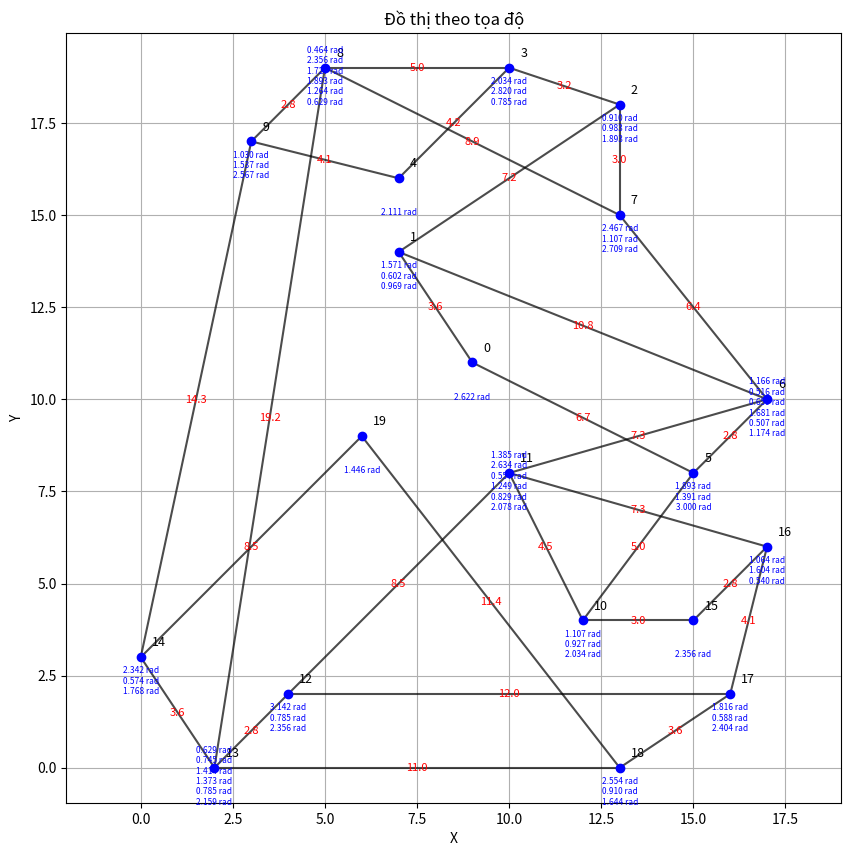

Reproduce this figure in Python.
import matplotlib.pyplot as plt
import math
from collections import defaultdict
import numpy as np

# nodes dictionary with coordinates
nodes = {
# 0: (14, 16),
# 1: (13, 20),
# 2: (0, 19),
# 3: (3, 19),
# 4: (13, 19),
# 5: (10, 18),
# 6: (0, 8),
# 7: (2, 9),
# 8: (11, 17),
# 9: (13, 16),
# 10: (0, 0),
# 11: (1, 7),
# 12: (2, 5),
# 13: (18, 8),
# 14: (7, 5),
# 15: (20, 2),
# 16: (19, 15),
# 17: (19, 5),
# 18: (12, 4),
# 19: (10, 5),
# 0: (18, 12),
# 1: (20, 7),
# 2: (14, 0),
# 3: (0, 17),
# 4: (18, 18),
# 5: (20, 13),
# 6: (8, 0),
# 7: (0, 12),
# 8: (16, 12),
# 9: (13, 16),
# 10: (10, 5),
# 11: (6, 10),
# 12: (13, 8),
# 13: (9, 13),
# 14: (6, 17),
# 15: (11, 17),
# 16: (16, 15),
# 17: (19, 5),
# 18: (18, 0),
# 19: (12, 3),
# 0: (20, 15),
# 1: (20, 7),
# 2: (12, 0),
# 3: (5, 16),
# 4: (11, 19),
# 5: (5, 20),
# 6: (0, 0),
# 7: (5, 10),
# 8: (6, 15),
# 9: (11, 11),
# 10: (10, 6),
# 11: (12, 1),
# 12: (11, 7),
# 13: (18, 8),
# 14: (13, 12),
# 15: (11, 18),
# 16: (19, 15),
# 17: (19, 5),
# 18: (18, 0),
# 19: (12, 5),
# 0: (4, 20),
# 1: (0, 16),
# 2: (0, 9),
# 3: (1, 14),
# 4: (10, 20),
# 5: (5, 19),
# 6: (0, 0),
# 7: (3, 5),
# 8: (4, 12),
# 9: (9, 11),
# 10: (10, 6),
# 11: (11, 1),
# 12: (16, 3),
# 13: (18, 8),
# 14: (14, 12),
# 15: (9, 15),
# 16: (19, 15),
# 17: (19, 5),
# 18: (18, 0),
# 19: (2, 0),
# 0: (14, 19),
# 1: (20, 8),
# 2: (14, 0),
# 3: (5, 1),
# 4: (9, 20),
# 5: (19, 14),
# 6: (16, 8),
# 7: (0, 8),
# 8: (0, 19),
# 9: (14, 15),
# 10: (10, 6),
# 11: (5, 10),
# 12: (6, 15),
# 13: (19, 18),
# 14: (15, 10),
# 15: (10, 12),
# 16: (3, 13),
# 17: (9, 10),
# 18: (18, 0),
# 19: (20, 5),

# 0: (15, 11),
# 1: (16, 20),
# 2: (1, 20),
# 3: (11, 17),
# 4: (14, 16),
# 5: (2, 16),
# 6: (0, 15),
# 7: (10, 15),
# 8: (10, 11),
# 9: (2, 5),
# 10: (0, 1),
# 11: (8, 8),
# 12: (13, 8),
# 13: (8, 6),
# 14: (2, 0),
# 15: (20, 3),
# 16: (17, 4),
# 17: (6, 2),
# 18: (8, 4),
# 19: (10, 5),

# 0: (12, 14),
# 1: (16, 12),
# 2: (19, 18),
# 3: (1, 20),
# 4: (0, 6),
# 5: (8, 14),
# 6: (10, 13),
# 7: (11, 15),
# 8: (6, 18),
# 9: (0, 1),
# 10: (9, 11),
# 11: (15, 10),
# 12: (9, 9),
# 13: (5, 6),
# 14: (3, 0),
# 15: (15, 8),
# 16: (20, 6),
# 17: (19, 5),
# 18: (11, 6),
# 19: (10, 5),

# 0: (11, 15),
# 1: (17, 12),
# 2: (17, 20),
# 3: (4, 20),
# 4: (0, 15),
# 5: (9, 14),
# 6: (14, 11),
# 7: (14, 17),
# 8: (7, 17),
# 9: (5, 16),
# 10: (10, 11),
# 11: (12, 10),
# 12: (8, 7),
# 13: (5, 7),
# 14: (2, 12),
# 15: (11, 6),
# 16: (13, 5),
# 17: (10, 2),
# 18: (2, 2),
# 19: (1, 7),

# 0: (19, 19),
# 1: (20, 7),
# 2: (19, 4),
# 3: (7, 2),
# 4: (6, 7),
# 5: (15, 15),
# 6: (15, 9),
# 7: (11, 8),
# 8: (10, 12),
# 9: (3, 8),
# 10: (12, 18),
# 11: (13, 15),
# 12: (10, 14),
# 13: (2, 9),
# 14: (0, 6),
# 15: (0, 18),
# 16: (9, 16),
# 17: (3, 16),
# 18: (4, 12),
# 19: (0, 10),

# 0: (14, 15),
# 1: (19, 10),
# 2: (19, 20),
# 3: (1, 20),
# 4: (0, 4),
# 5: (9, 13),
# 6: (12, 12),
# 7: (11, 15),
# 8: (6, 13),
# 9: (0, 1),
# 10: (11, 11),
# 11: (14, 10),
# 12: (9, 9),
# 13: (6, 6),
# 14: (3, 0),
# 15: (13, 8),
# 16: (15, 6),
# 17: (13, 6),
# 18: (8, 6),
# 19: (10, 5),

# 0: (15, 0),
# 1: (16, 3),
# 2: (18, 0),
# 3: (16, 16),
# 4: (8, 19),
# 5: (10, 1),
# 6: (12, 2),
# 7: (16, 8),
# 8: (16, 11),
# 9: (1, 20),
# 10: (4, 0),
# 11: (10, 3),
# 12: (4, 13),
# 13: (10, 5),
# 14: (7, 16),
# 15: (3, 5),
# 16: (0, 9),
# 17: (1, 16),
# 18: (3, 15),
# 19: (9, 7),

# 0: (7, 16),
# 1: (14, 12),
# 2: (19, 18),
# 3: (1, 20),
# 4: (0, 6),
# 5: (7, 11),
# 6: (10, 13),
# 7: (11, 15),
# 8: (6, 18),
# 9: (0, 1),
# 10: (9, 11),
# 11: (15, 10),
# 12: (9, 9),
# 13: (5, 6),
# 14: (3, 0),
# 15: (15, 8),
# 16: (20, 6),
# 17: (19, 5),
# 18: (11, 6),
# 19: (10, 5),

# 0: (7, 16),
# 1: (0, 6),
# 2: (0, 13),
# 3: (0, 5),
# 4: (13, 19),
# 5: (5, 19),
# 6: (3, 12),
# 7: (4, 5),
# 8: (10, 2),
# 9: (14, 2),
# 10: (11, 18),
# 11: (7, 15),
# 12: (16, 12),
# 13: (9, 10),
# 14: (15, 1),
# 15: (3, 2),
# 16: (16, 20),
# 17: (8, 5),
# 18: (18, 12),
# 19: (19, 3),
# 0: (12, 20),
# 1: (10, 16),
# 2: (5, 16),
# 3: (0, 13),
# 4: (0, 5),
# 5: (12, 15),
# 6: (7, 6),
# 7: (6, 14),
# 8: (2, 12),
# 9: (2, 0),
# 10: (16, 13),
# 11: (3, 14),
# 12: (16, 13),
# 13: (4, 2),
# 14: (8, 1),
# 15: (17, 19),
# 16: (18, 17),
# 17: (16, 7),
# 18: (17, 3),
# 19: (16, 0),

# 0: (5, 19),
# 1: (1, 20),
# 2: (0, 16),
# 3: (1, 10),
# 4: (0, 14),
# 5: (12, 11),
# 6: (3, 16),
# 7: (5, 5),
# 8: (3, 2),
# 9: (0, 9),
# 10: (7, 11),
# 11: (2, 12),
# 12: (9, 9),
# 13: (5, 6),
# 14: (3, 1),
# 15: (11, 10),
# 16: (20, 6),
# 17: (19, 5),
# 18: (11, 6),
# 19: (10, 5),

# 0: (7, 16),
# 1: (14, 12),
# 2: (19, 18),
# 3: (1, 20),
# 4: (0, 6),
# 5: (7, 11),
# 6: (10, 13),
# 7: (11, 15),
# 8: (6, 18),
# 9: (0, 1),
# 10: (9, 11),
# 11: (15, 10),
# 12: (9, 9),
# 13: (5, 6),
# 14: (3, 0),
# 15: (15, 8),
# 16: (20, 6),
# 17: (19, 5),
# 18: (11, 6),
# 19: (10, 5),
# 0: (16, 20),
# 1: (14, 17),
# 2: (14, 18),
# 3: (14, 20),
# 4: (2, 8),
# 5: (18, 18),
# 6: (17, 10),
# 7: (12, 18),
# 8: (5, 19),
# 9: (2, 20),
# 10: (10, 6),
# 11: (10, 8),
# 12: (13, 8),
# 13: (18, 8),
# 14: (19, 16),
# 15: (12, 3),
# 16: (14, 2),
# 17: (15, 4),
# 18: (19, 1),
# 19: (16, 1),
0: (9, 11),
1: (7, 14),
2: (13, 18),
3: (10, 19),
4: (7, 16),
5: (15, 8),
6: (17, 10),
7: (13, 15),
8: (5, 19),
9: (3, 17),
10: (12, 4),
11: (10, 8),
12: (4, 2),
13: (2, 0),
14: (0, 3),
15: (15, 4),
16: (17, 6),
17: (16, 2),
18: (13, 0),
19: (6, 9),


}

# edges list
edges = [
    # (0, 1), (1, 2), (2, 3), (3, 4), (4, 5), (5, 6), (6, 7), (7, 8), (8, 9), (9, 10),
    # (10, 11), (11, 12), (12, 13), (13, 14), (14, 15), (15, 16), (16, 17), (17, 18), (18, 19),
    # (0, 4), (1, 5), (2, 6), (3, 7), (4, 8), (5, 9), (6, 10), (7, 11), (8, 12), (9, 13), (10, 14)
    (0, 1), (0, 5), (1, 2), (1, 6), (2, 3), (2, 7), (3, 4), (3, 8), (4, 9), (5, 6), (5, 10), (6, 7),
    (6, 11), (7, 8), (8, 9), (8, 13), (9, 14), (10, 11), (10, 15), (11, 12), (11, 16), (12, 13),
    (12, 17), (13, 14), (13, 18), (14, 19), (15, 16), (16, 17), (17, 18), (18, 19)
]


adj = defaultdict(list)
for u, v in edges:
    adj[u].append(v)
    adj[v].append(u)  

def angle_between(v1, v2):
    dot = v1[0]*v2[0] + v1[1]*v2[1]
    norm1 = math.sqrt(v1[0]**2 + v1[1]**2)
    norm2 = math.sqrt(v2[0]**2 + v2[1]**2)
    cos_theta = dot / (norm1 * norm2)
    cos_theta = min(1.0, max(-1.0, cos_theta))
    angle = math.acos(cos_theta)
    return angle

# graph presentation
plt.figure(figsize=(10, 10))

for u, v in edges:
    x0, y0 = nodes[u]
    x1, y1 = nodes[v]
    plt.plot([x0, x1], [y0, y1], 'k-', alpha=0.7)
    length = math.sqrt((x1 - x0)**2 + (y1 - y0)**2)
    mid_x = (x0 + x1) / 2
    mid_y = (y0 + y1) / 2
    plt.text(mid_x, mid_y, f"{length:.1f}", fontsize=8, color='red', ha='center', va='center')



for node, (x, y) in nodes.items():
    plt.plot(x, y, 'bo')
    plt.text(x + 0.3, y + 0.3, str(node), fontsize=9, color='black')
    neighbors = adj[node]
    angles_text = ""
    if len(neighbors) >= 2:
        for i in range(len(neighbors)):
            for j in range(i+1, len(neighbors)):
                n1 = neighbors[i]
                n2 = neighbors[j]
                v1 = (nodes[n1][0] - x, nodes[n1][1] - y)
                v2 = (nodes[n2][0] - x, nodes[n2][1] - y)
                angle = angle_between(v1, v2)
                angles_text += f"{angle:.3f} rad\n"
    if angles_text:
        plt.text(x, y - 1.0, angles_text.strip(), fontsize=6, color='blue', ha='center')

plt.xlabel('X')
plt.ylabel('Y')
plt.title('Đồ thị theo tọa độ')
plt.grid(True)
plt.axis('equal')
plt.show()
